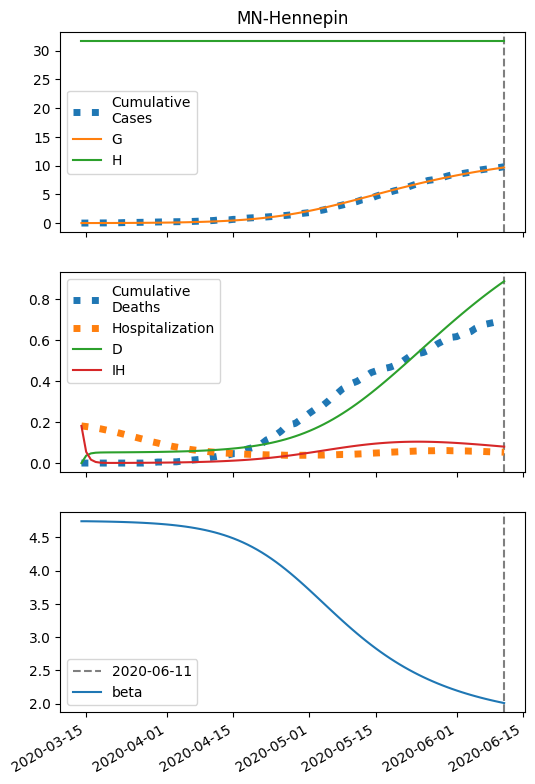

Values plotted in this chart, from the file beside it:
series, 2020-03-14, 2020-03-15, 2020-03-16, 2020-03-17, 2020-03-18, 2020-03-19, 2020-03-20, 2020-03-21, 2020-03-22, 2020-03-23, 2020-03-24, 2020-03-25, 2020-03-26, 2020-03-27, 2020-03-28, 2020-03-29, 2020-03-30, 2020-03-31, 2020-04-01, 2020-04-02, 2020-04-03, 2020-04-04, 2020-04-05
S, 63292, 63291, 63289, 63287, 63285, 63283, 63280, 63278, 63274, 63271, 63267, 63262, 63257, 63251, 63244, 63237, 63229, 63219, 63209, 63197, 63184, 63170, 63153
I, 6.0, 6.755, 7.605, 8.562, 9.638, 10.85, 12.21, 13.74, 15.47, 17.4, 19.58, 22.03, 24.77, 27.86, 31.33, 35.21, 39.57, 44.46, 49.94, 56.07, 62.94, 70.61, 79.18
IH, 181.0, 54.54, 16.63, 5.294, 1.931, 0.9647, 0.7234, 0.7055, 0.7614, 0.8471, 0.9502, 1.068, 1.202, 1.351, 1.52, 1.709, 1.921, 2.159, 2.426, 2.726, 3.061, 3.436, 3.855
IN, 0.4269, 0.8283, 1.259, 1.725, 2.231, 2.783, 3.389, 4.055, 4.79, 5.604, 6.507, 7.511, 8.629, 9.876, 11.27, 12.82, 14.56, 16.51, 18.68, 21.12, 23.84, 26.9, 30.31
D, 0.01, 36.21, 47.12, 50.44, 51.5, 51.89, 52.08, 52.23, 52.37, 52.52, 52.69, 52.88, 53.09, 53.33, 53.6, 53.91, 54.25, 54.63, 55.07, 55.55, 56.1, 56.71, 57.4
R, 0.0, 90.53, 117.8, 126.2, 129, 130.1, 130.7, 131.3, 131.9, 132.6, 133.3, 134.2, 135.2, 136.3, 137.6, 139, 140.6, 142.4, 144.5, 146.8, 149.5, 152.4, 155.7
G, 6.0, 7.422, 9.023, 10.83, 12.85, 15.14, 17.7, 20.59, 23.84, 27.5, 31.61, 36.23, 41.43, 47.27, 53.83, 61.2, 69.48, 78.76, 89.18, 100.9, 114, 128.6, 145.1
H, 31645, 31645, 31645, 31645, 31645, 31645, 31645, 31645, 31645, 31645, 31645, 31645, 31645, 31645, 31645, 31645, 31645, 31645, 31645, 31645, 31645, 31645, 31645
beta, 4.741, 4.741, 4.74, 4.739, 4.738, 4.736, 4.735, 4.733, 4.731, 4.729, 4.726, 4.724, 4.721, 4.717, 4.713, 4.709, 4.704, 4.698, 4.692, 4.685, 4.678, 4.669, 4.66
